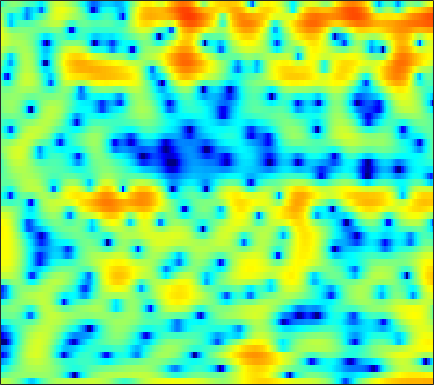

The data file committed next to this chart (first rows):
2.5508, 2.4473, 2.2436, 1.9545, 1.6758, 1.2112, 0.61241, 0.058871, -0.84087, -1.9454, -3.2728, -4.414, -6.0692, -7.5787, -8.2059, -7.9144, -6.594, -5.3741, -3.8038, -2.4322, -1.2948, -0.58278, 0.20182, 0.82015
-2.443, -1.887, -1.235, -0.6891, -0.3461, 0.02641, 0.3101, 0.4695, 0.6209, 0.715, 0.7669, 0.7889, 0.8087, 0.8317, 0.8568, 0.9033, 0.9628, 1.008, 1.057, 1.075, 1.042, 0.972, 0.7993, 0.5143
-6.75, -5.808, -4.68, -3.675, -2.989, -2.155, -1.407, -0.9003, -0.2948, 0.2344, 0.6899, 0.984, 1.313, 1.573, 1.724, 1.867, 1.943, 1.956, 1.912, 1.796, 1.61, 1.422, 1.108, 0.7181
-10.56, -10.13, -9.08, -7.648, -6.467, -4.897, -3.423, -2.412, -1.204, -0.1565, 0.7329, 1.299, 1.921, 2.396, 2.658, 2.887, 2.981, 2.964, 2.825, 2.554, 2.154, 1.775, 1.169, 0.4617
-16.68, -17.41, -15.19, -11.77, -9.449, -6.79, -4.557, -3.109, -1.435, -0.02034, 1.166, 1.915, 2.734, 3.351, 3.685, 3.964, 4.052, 3.99, 3.732, 3.261, 2.563, 1.879, 0.7289, -0.734
-11.61, -11.51, -10.86, -9.669, -8.544, -6.862, -5.12, -3.839, -2.223, -0.7661, 0.5095, 1.341, 2.275, 3.007, 3.422, 3.796, 3.966, 3.955, 3.753, 3.332, 2.687, 2.053, 1.004, -0.2826
-26.01, -32.81, -23.51, -17.03, -13.72, -10.25, -7.455, -5.673, -3.611, -1.857, -0.3733, 0.5799, 1.652, 2.511, 3.019, 3.517, 3.812, 3.9, 3.846, 3.601, 3.169, 2.722, 1.961, 1.013
-19.07, -17.7, -15.62, -13.28, -11.48, -9.133, -6.963, -5.486, -3.729, -2.202, -0.8814, -0.0175, 0.9711, 1.787, 2.292, 2.825, 3.196, 3.373, 3.474, 3.423, 3.214, 2.956, 2.475, 1.838
-12.86, -11.58, -9.942, -8.436, -7.37, -6.035, -4.812, -3.971, -2.948, -2.037, -1.223, -0.6657, 0.008593, 0.6103, 1.018, 1.51, 1.942, 2.222, 2.521, 2.716, 2.791, 2.764, 2.619, 2.348
-5.507, -5.095, -4.513, -3.948, -3.552, -3.078, -2.709, -2.506, -2.333, -2.266, -2.276, -2.297, -2.264, -2.06, -1.757, -1.152, -0.3901, 0.2166, 0.985, 1.645, 2.157, 2.436, 2.666, 2.737
-1.529, -1.315, -1.062, -0.8667, -0.7728, -0.7541, -0.9039, -1.163, -1.756, -2.727, -4.239, -5.881, -8.974, -12.59, -12.39, -8.201, -4.551, -2.529, -0.5382, 0.8757, 1.872, 2.399, 2.844, 3.036
-1.03, -0.7833, -0.4616, -0.1534, 0.03394, 0.1823, 0.1944, 0.08901, -0.2649, -0.8889, -1.789, -2.634, -3.814, -4.555, -4.409, -3.268, -1.661, -0.4979, 0.7965, 1.756, 2.372, 2.616, 2.672, 2.438
-4.92, -4.396, -3.568, -2.665, -1.994, -1.173, -0.4749, -0.05644, 0.3574, 0.6281, 0.8011, 0.8901, 0.9755, 1.113, 1.291, 1.622, 1.992, 2.252, 2.55, 2.743, 2.731, 2.54, 2.021, 1.167
-14.34, -13.5, -10.98, -8.056, -6.116, -3.953, -2.287, -1.314, -0.3042, 0.4426, 0.9785, 1.29, 1.62, 1.895, 2.074, 2.301, 2.511, 2.648, 2.778, 2.801, 2.677, 2.474, 2.008, 1.282
-15.18, -15.03, -11.88, -8.239, -6.053, -3.798, -2.156, -1.268, -0.4307, 0.06996, 0.2877, 0.3332, 0.3515, 0.3804, 0.4327, 0.5912, 0.8989, 1.207, 1.627, 1.962, 2.213, 2.339, 2.367, 2.2
-2.478, -2.22, -1.668, -1.016, -0.5239, 0.03785, 0.3715, 0.4487, 0.269, -0.2707, -1.155, -2.071, -3.58, -5.138, -5.89, -5.711, -4.398, -3.177, -1.642, -0.3219, 0.7275, 1.322, 1.907, 2.305
2.665, 2.725, 2.762, 2.731, 2.655, 2.431, 2.001, 1.516, 0.5845, -0.7217, -2.461, -4.191, -7.331, -11.71, -15.49, -14.92, -10.34, -7.824, -5.454, -3.627, -2.179, -1.333, -0.4179, 0.3231
4.479, 4.506, 4.428, 4.229, 3.977, 3.485, 2.812, 2.166, 1.122, -0.1593, -1.662, -2.877, -4.568, -6.207, -7.21, -8.092, -8.497, -8.458, -7.947, -7.066, -6.05, -5.207, -4.09, -3.115
5.154, 5.247, 5.23, 5.034, 4.759, 4.228, 3.511, 2.848, 1.799, 0.5422, -0.9212, -2.121, -3.905, -5.936, -7.588, -10.08, -13.11, -15.53, -17.07, -15.03, -12.13, -10.25, -8.194, -6.706
5.244, 5.421, 5.475, 5.306, 5.051, 4.538, 3.817, 3.148, 2.078, 0.8337, -0.6293, -1.868, -3.678, -5.729, -7.511, -10.11, -13.03, -15.33, -16.72, -15.47, -13.32, -11.66, -9.945, -8.775
5.218, 5.428, 5.485, 5.316, 5.051, 4.507, 3.756, 3.064, 1.974, 0.7319, -0.6867, -1.859, -3.506, -5.266, -6.631, -8.351, -9.884, -10.84, -11.55, -11.72, -11.38, -10.77, -9.943, -9.166
5.463, 5.631, 5.62, 5.382, 5.038, 4.381, 3.521, 2.743, 1.541, 0.1437, -1.34, -2.556, -4.307, -6.095, -7.536, -9.682, -11.86, -13.55, -15.67, -16.09, -14.39, -12.85, -10.88, -9.118
5.859, 5.911, 5.775, 5.379, 4.902, 4.057, 2.956, 1.967, 0.4595, -1.275, -3.103, -4.515, -6.38, -8.069, -9.325, -11.17, -13.3, -15.5, -19.26, -20.36, -16.03, -12.96, -9.927, -7.599
6.035, 5.98, 5.689, 5.123, 4.545, 3.492, 2.113, 0.844, -1.182, -3.705, -6.852, -9.467, -12.89, -14.36, -13.5, -11.99, -11.1, -10.38, -9.657, -8.818, -7.495, -6.615, -5.224, -4.011
5.578, 5.473, 5.107, 4.517, 3.935, 2.892, 1.57, 0.3416, -1.622, -4.101, -7.185, -9.893, -13.66, -14.28, -12.73, -10.09, -8.122, -6.888, -5.496, -4.359, -3.254, -2.592, -1.725, -1.111
4.149, 4.044, 3.78, 3.369, 2.894, 2.161, 1.204, 0.3534, -0.99, -2.317, -3.841, -4.818, -5.798, -6.329, -6.11, -5.651, -4.613, -3.792, -2.731, -1.543, -0.7308, -0.08966, 0.525, 0.908
1.294, 1.347, 1.369, 1.221, 1.025, 0.6475, 0.1209, -0.3595, -1.203, -2.294, -3.619, -4.777, -6.325, -7.49, -7.612, -6.501, -4.723, -3.292, -1.576, -0.188, 0.9216, 1.583, 2.182, 2.592
-3.253, -2.82, -2.822, -3.111, -3.189, -3.175, -2.824, -2.585, -2.458, -2.977, -3.998, -5.541, -8.714, -15.14, -17.83, -10.49, -5.443, -3.174, -0.8729, 0.5342, 1.642, 2.143, 2.621, 2.93
-4.881, -5.171, -7.079, -11.2, -16.79, -14.23, -7.742, -5.046, -2.795, -1.626, -1.16, -1.153, -1.363, -1.517, -1.377, -0.7942, 0.06577, 0.7069, 1.38, 1.738, 1.764, 1.52, 1.09, 0.5887
-2.391, -2.933, -3.805, -4.885, -5.249, -4.797, -3.261, -1.956, -0.4957, 0.7059, 1.447, 1.894, 2.225, 2.503, 2.575, 2.714, 2.678, 2.615, 2.247, 1.638, 0.4357, -0.8234, -3.475, -7.92
-1.603, -1.581, -1.504, -1.35, -1.172, -0.777, -0.2378, 0.2132, 0.8428, 1.371, 1.827, 2.068, 2.3, 2.382, 2.385, 2.25, 2.005, 1.695, 1.145, 0.3369, -0.6826, -1.661, -3.176, -4.745
-2.014, -1.562, -1.04, -0.5181, -0.1619, 0.3121, 0.7401, 1.033, 1.381, 1.637, 1.827, 1.885, 1.898, 1.788, 1.669, 1.398, 1.071, 0.7509, 0.2986, -0.2523, -0.7963, -1.248, -1.761, -2.205
-2.641, -1.773, -0.806, 0.01492, 0.5383, 1.125, 1.567, 1.829, 2.047, 2.157, 2.131, 2.034, 1.797, 1.465, 1.157, 0.7074, 0.2314, -0.1099, -0.538, -0.8961, -1.215, -1.403, -1.614, -1.773
-2.589, -1.413, -0.1072, 0.9175, 1.542, 2.181, 2.638, 2.86, 2.987, 2.948, 2.697, 2.405, 1.823, 1.092, 0.4125, -0.5179, -1.474, -2.047, -2.621, -2.796, -2.776, -2.616, -2.451, -2.284
-1.188, -0.143, 1.058, 2.013, 2.589, 3.179, 3.594, 3.767, 3.845, 3.679, 3.284, 2.787, 1.855, 0.5167, -0.7728, -3.017, -5.821, -8.094, -9.634, -8.438, -6.376, -5.189, -4.063, -3.454
0.06355, 0.748, 1.544, 2.211, 2.643, 3.143, 3.525, 3.739, 3.884, 3.828, 3.543, 3.118, 2.259, 0.9421, -0.3874, -2.797, -6.093, -9.066, -11.43, -9.256, -6.727, -5.546, -4.632, -4.456
-0.1453, 0.1047, 0.3049, 0.5231, 0.7388, 1.167, 1.716, 2.183, 2.733, 3.177, 3.371, 3.373, 3.107, 2.576, 2.008, 1.078, 0.0872, -0.6341, -1.316, -1.762, -2.06, -2.352, -3.059, -4.237
-1.843, -2.407, -3.519, -4.848, -5.533, -5.139, -3.326, -1.792, 0.04759, 1.438, 2.415, 2.915, 3.301, 3.438, 3.401, 3.212, 2.911, 2.63, 2.212, 1.709, 1.083, 0.5232, -0.4915, -1.85
-3.432, -4.431, -6.623, -10.45, -15.03, -14.36, -8.136, -5.069, -2.301, -0.4479, 0.8426, 1.506, 2.163, 2.576, 2.783, 2.954, 3.006, 3.01, 2.889, 2.681, 2.345, 1.973, 1.382, 0.603
-2.797, -2.986, -3.463, -3.921, -4.113, -3.907, -3.186, -2.497, -1.623, -0.8863, -0.3464, -0.08151, 0.2233, 0.477, 0.7056, 1.062, 1.443, 1.749, 2.072, 2.317, 2.426, 2.374, 2.208, 1.877
-1.412, -1.064, -0.7953, -0.6554, -0.5735, -0.5223, -0.5048, -0.5617, -0.7399, -1.126, -1.77, -2.357, -3.238, -3.785, -3.724, -2.91, -1.617, -0.6486, 0.54, 1.44, 2.078, 2.403, 2.597, 2.605
-0.3858, 0.1044, 0.5888, 0.8559, 0.9455, 0.9105, 0.663, 0.3333, -0.3561, -1.468, -3.172, -5.019, -8.982, -17.51, -23.25, -10.48, -5.491, -3.157, -0.9874, 0.4752, 1.471, 2.013, 2.451, 2.644
-0.0007307, 0.3973, 0.8069, 1.062, 1.133, 1.11, 0.9134, 0.6429, 0.06522, -0.7783, -1.873, -2.897, -4.333, -5.381, -5.546, -4.734, -3.284, -2.219, -1.008, -0.01935, 0.6854, 1.061, 1.446, 1.647
0.06793, 0.2685, 0.4554, 0.6152, 0.7129, 0.7949, 0.8313, 0.7952, 0.6486, 0.419, 0.08646, -0.1996, -0.558, -0.8333, -0.9386, -0.9334, -0.8057, -0.6819, -0.5165, -0.4017, -0.3151, -0.2993, -0.2437, -0.128
-0.222, -0.4023, -0.5624, -0.5304, -0.3345, 0.04554, 0.4967, 0.8279, 1.23, 1.517, 1.65, 1.689, 1.637, 1.469, 1.309, 1.017, 0.5826, 0.2125, -0.39, -1.179, -2.022, -2.591, -3.227, -3.308
-1.914, -3.264, -4.632, -4.817, -4.048, -2.389, -0.7687, 0.3149, 1.466, 2.29, 2.865, 3.119, 3.234, 3.128, 2.885, 2.349, 1.584, 0.8284, -0.4882, -2.186, -4.53, -6.947, -11.43, -14.69
-4.402, -7.487, -15.11, -18.02, -10.96, -5.851, -2.753, -1.077, 0.6136, 1.863, 2.728, 3.103, 3.32, 3.215, 2.901, 2.191, 1.23, 0.298, -1.223, -2.901, -4.756, -6.321, -8.051, -8.285
-2.342, -3.853, -5.457, -6.211, -6.084, -5.027, -3.372, -2.124, -0.4627, 0.8717, 1.801, 2.26, 2.494, 2.287, 1.875, 0.9995, -0.3399, -1.62, -3.486, -5.464, -7.1, -7.348, -6.738, -5.279
-0.6179, -2.325, -4.874, -7.969, -10.24, -9.793, -6.205, -3.775, -1.233, 0.4976, 1.594, 2.143, 2.363, 2.079, 1.547, 0.4934, -1.177, -2.96, -6.026, -10.64, -21.45, -22.11, -11.36, -6.425
0.9873, -0.2801, -2.684, -5.688, -7.726, -7.518, -4.676, -2.666, -0.596, 0.852, 1.727, 2.079, 2.138, 1.767, 1.231, 0.1615, -1.29, -2.6, -4.512, -6.405, -7.698, -7.686, -6.57, -4.722
2.938, 2.316, 1.476, 0.6808, 0.2626, 0.08806, 0.3402, 0.6533, 1.154, 1.57, 1.806, 1.744, 1.5, 0.9706, 0.4078, -0.7319, -2.182, -3.349, -5.074, -6.996, -8.482, -8.737, -7.993, -6.325
4.237, 3.784, 3.245, 2.754, 2.453, 2.145, 1.927, 1.881, 1.823, 1.726, 1.565, 1.373, 0.9522, 0.3261, -0.3449, -1.451, -2.921, -4.333, -6.87, -10.6, -17.15, -36.38, -16.14, -9.945
4.715, 4.209, 3.439, 2.772, 2.359, 1.93, 1.626, 1.478, 1.318, 1.174, 0.9736, 0.8513, 0.5333, 0.06867, -0.431, -1.158, -2.049, -2.901, -4.262, -5.732, -6.939, -7.192, -6.731, -5.492
4.51, 3.519, 2.163, 0.9078, 0.1573, -0.4168, -0.4729, -0.4286, -0.2482, -0.08274, -0.01466, -0.06821, -0.1415, -0.2523, -0.2756, -0.4408, -0.6646, -0.8674, -1.087, -1.211, -1.249, -1.253, -1.01, -0.6347
3.438, 1.558, -1.421, -5.342, -8.339, -8.599, -5.916, -4.258, -2.97, -2.469, -2.383, -2.567, -2.624, -2.376, -1.983, -1.474, -1.006, -0.6358, -0.1365, 0.3717, 0.9114, 1.296, 1.883, 2.394
1.891, 0.5506, -1.977, -5.19, -7.404, -7.809, -6.121, -4.992, -4.564, -5.29, -7.311, -9.421, -11.72, -9.993, -7.973, -5.67, -4.3, -3.682, -3.078, -2.275, -1.01, 0.2018, 1.581, 2.77
-0.2813, -0.3348, -0.5182, -0.8585, -1.115, -1.365, -1.552, -1.917, -2.656, -4.036, -6.284, -8.48, -10.75, -9.767, -8.229, -7.017, -7.201, -8.525, -12.18, -13.42, -7.538, -3.81, -0.479, 1.743
-4.133, -2.769, -1.367, -0.4585, -0.0196, 0.3234, 0.411, 0.312, -0.006736, -0.5373, -1.201, -1.651, -2.247, -2.658, -2.962, -3.457, -4.336, -5.352, -6.723, -6.605, -4.498, -2.553, -0.2928, 1.387
